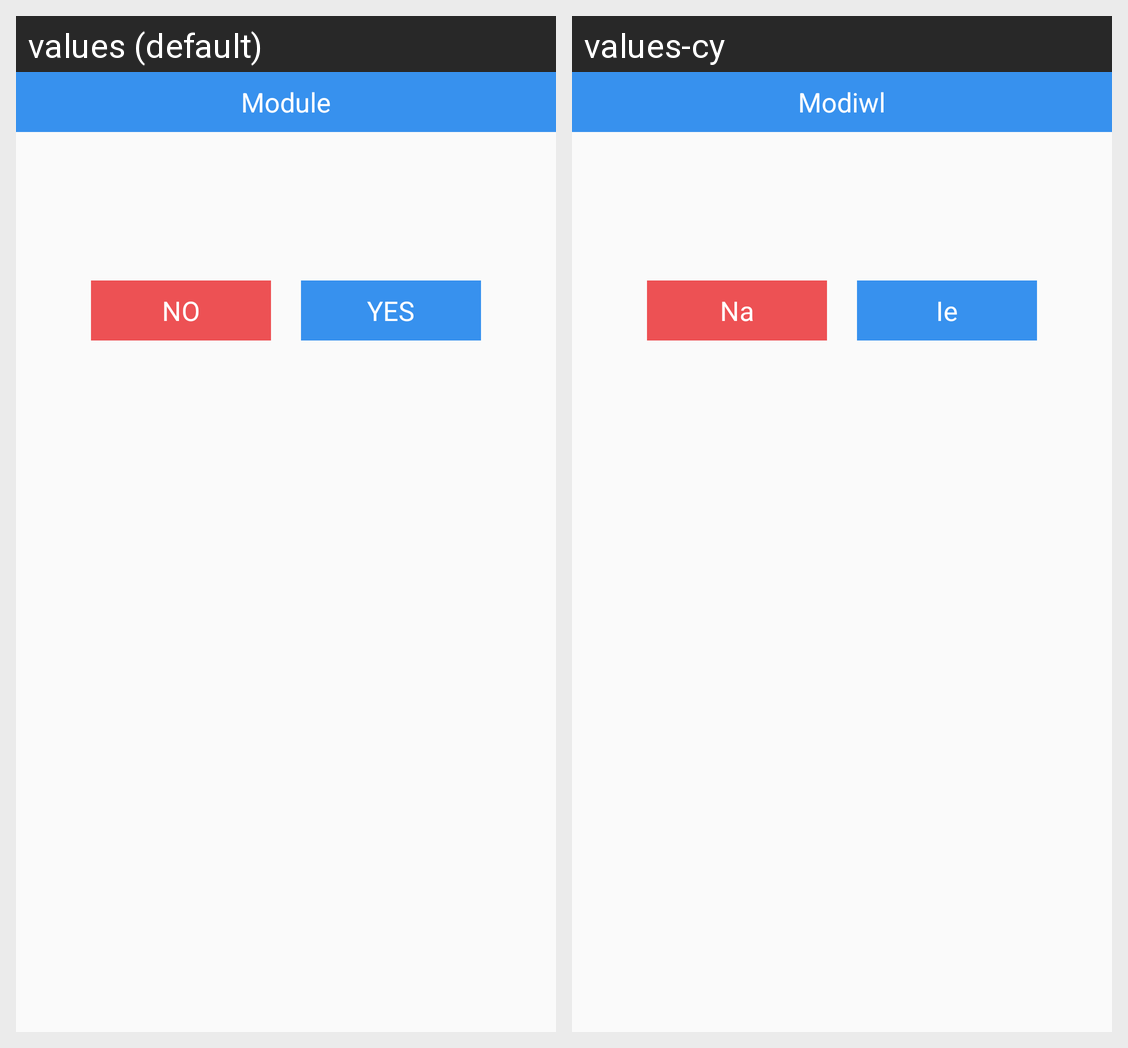

Here is an Android app screen in its default locale and in the app's own translations. Write out the translated-string differences for the strings that appear on this screen.
Android screen res/layout/layout_dialog_confirmation.xml rendered under 2 locales, left to right: values (default), values-cy. Device: Nexus 5 (rendered at 1080×1920; each locale shown at half size, 540×960, under a caption strip naming it); theme AppTheme.
Strings drawn on this screen, with the default value and each locale's value (text and hints the layout hard-codes, and strings that could not be matched under every locale, appear in the picture but are not listed):

module
  values: Module
  values-cy: Modiwl

no
  values: NO
  values-cy: Na

yes
  values: YES
  values-cy: Ie
